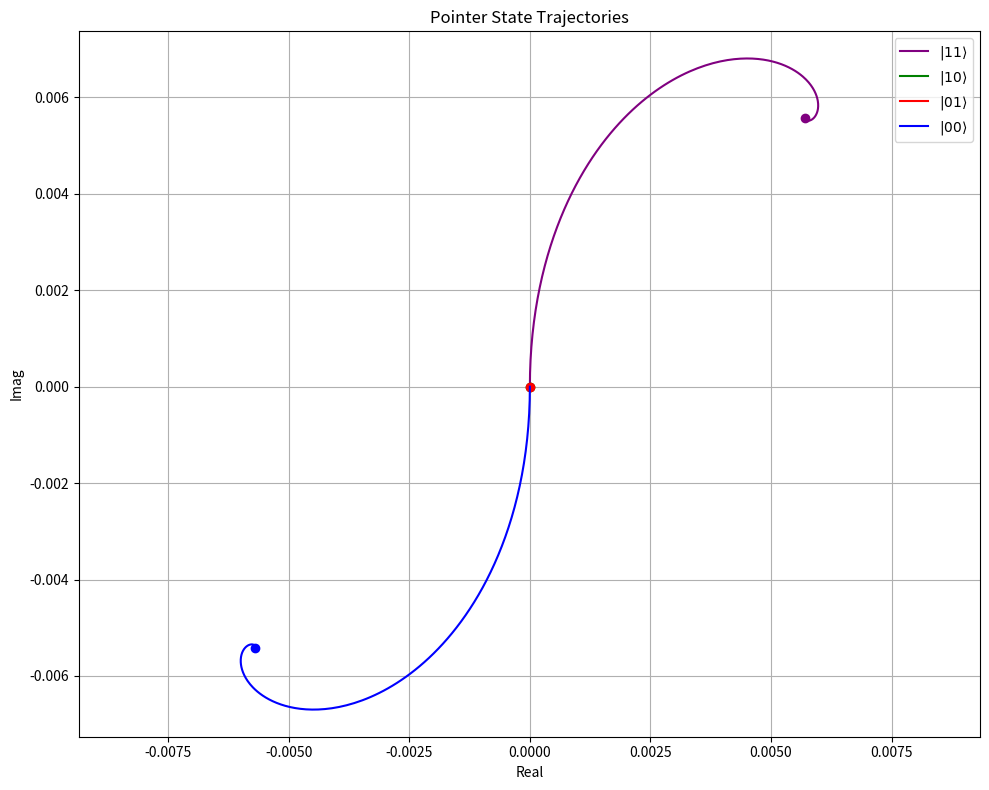
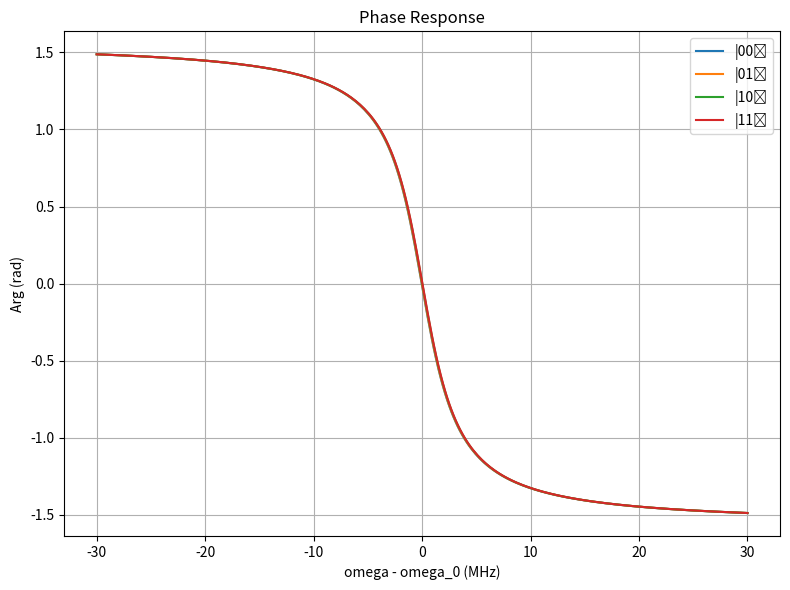

Here is the Python script that generated these plots, in order:
import numpy as np
import matplotlib.pyplot as plt

t = np.linspace(0, 10, 1000)

# params
kappa = 5.0

g_1 = 0.2
g_2 = 0.1

delta_r1 = 1.4
delta_r2 = 1.2

chi_1 = g_1**2 / delta_r1
chi_2 = g_2**2 / delta_r2

phi_q1 = 0
phi_q2 = 0 * np.pi / 3

Omega_q1_mag = 0.1
Omega_q1 = Omega_q1_mag * np.exp(1j * phi_q1)

ratio = chi_1 * g_2 / (chi_2 * g_1)
Omega_q2_mag = Omega_q1_mag * ratio
Omega_q2 = Omega_q2_mag * np.exp(1j * phi_q2)

Omega_r1 = 0.0
Omega_r2 = 0.0


def epsilon_eff(sigma_z1, sigma_z2):
    return 1j * (Omega_r1 + Omega_r2) - (
        Omega_q1 * chi_1 * sigma_z1 / g_1 + Omega_q2 * chi_2 * sigma_z2 / g_2)

def alpha_traj(t, sigma_z1, sigma_z2, alpha0=0):
    chi_total = chi_1 * sigma_z1 + chi_2 * sigma_z2
    decay = np.exp(-(1j * (delta_r1 + delta_r2 + chi_total) + kappa / 2) * t)
    alpha_ss = epsilon_eff(sigma_z1, sigma_z2) / (-1j * kappa / 2 + (delta_r1 + delta_r2 + chi_total))
    return alpha_ss + (alpha0 - alpha_ss) * decay

states = [(-1, -1), (-1, 1), (1, -1), (1, 1)]
labels = [r"$|%d%d\rangle$" % ((1 - s1) // 2, (1 - s2) // 2) for s1, s2 in states]

plt.figure(figsize=(10, 8))
colors = {'00': 'blue', '01': 'red', '10': 'green', '11': 'purple'}
for (s1, s2), label in zip(states, labels):
    alpha = alpha_traj(t, s1, s2)
    state = f"{(1 - s1) // 2}{(1 - s2) // 2}"
    plt.plot(alpha.real, alpha.imag, label=label, color=colors[state])
    alpha_ss = epsilon_eff(s1, s2) / (-1j * kappa / 2 + (delta_r1 + delta_r2 + chi_1 * s1 + chi_2 * s2))
    plt.plot(alpha_ss.real, alpha_ss.imag, 'o', color=colors[state])

plt.xlabel("Real")
plt.ylabel("Imag")
plt.title(f"Pointer State Trajectories")
plt.grid(True)
plt.legend()
plt.axis("equal")
plt.tight_layout()
plt.show()

omega_probe = np.linspace(-30, 30, 300)
epsilon = 0.5 * kappa * np.sqrt(2.0)
alpha_phases = {}

states = {'00': (-1, -1), '01': (-1, +1), '10': (+1, -1), '11': (+1, +1)}

for label, (sz1_val, sz2_val) in states.items():
    delta_eff = omega_probe - (chi_1 * sz1_val + chi_2 * sz2_val)
    alpha = epsilon / (kappa / 2 + 1j * delta_eff)
    alpha_phases[label] = np.angle(alpha)

plt.figure(figsize=(8, 6))

for label, phase in alpha_phases.items():
    plt.plot(omega_probe, phase, label=f"|{label}⟩")
plt.title("Phase Response")
plt.xlabel("omega - omega_0 (MHz)")
plt.ylabel("Arg (rad)")
plt.legend()
plt.grid(True)
plt.tight_layout()
plt.show()
